Image classification data set "data_split" (ImAle/IA_CNN_BrainTumor on GitHub). Class labels (4): glioma, meningioma, no tumor, pituitary tumor.

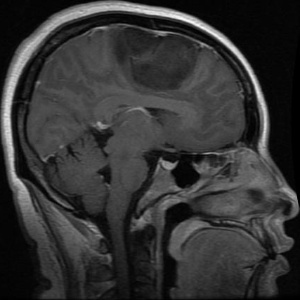
Label: glioma

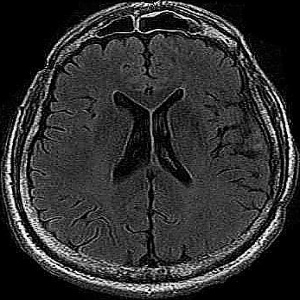
Label: no tumor

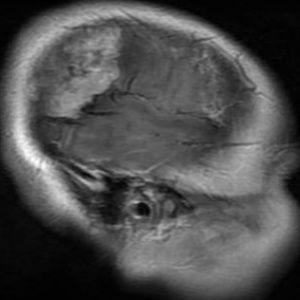
Label: meningioma

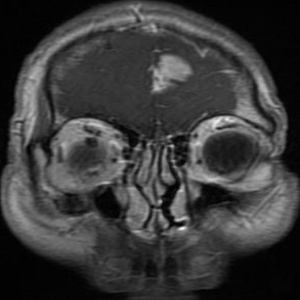
Label: glioma

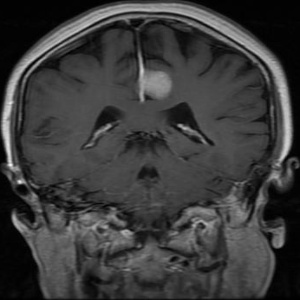
Label: meningioma

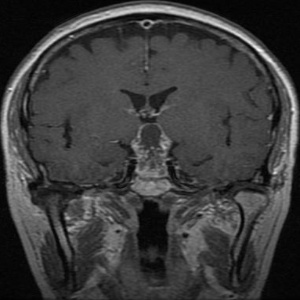
Label: pituitary tumor
